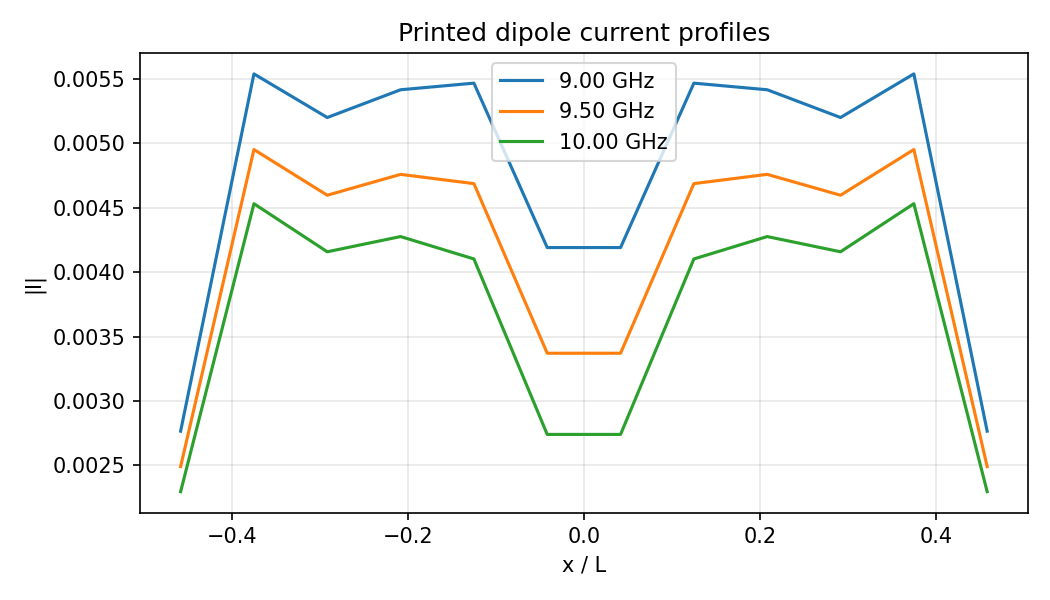

Data behind this chart, as committed beside it:
freq_hz, x_over_L, re_i, im_i, abs_i
9.0000000000e+09, -4.5833333333e-01, 3.9354520756e-04, -2.7380247008e-03, 2.7661628825e-03
9.0000000000e+09, -3.7500000000e-01, 8.1020435789e-04, -5.4790311542e-03, 5.5386111518e-03
9.0000000000e+09, -2.9166666667e-01, 7.8626877152e-04, -5.1403429201e-03, 5.2001292212e-03
9.0000000000e+09, -2.0833333333e-01, 8.3337368171e-04, -5.3509676807e-03, 5.4154747542e-03
9.0000000000e+09, -1.2500000000e-01, 9.4200461791e-04, -5.3849697279e-03, 5.4667423271e-03
9.0000000000e+09, -4.1666666667e-02, 9.0862923136e-04, -4.0912859109e-03, 4.1909697547e-03
9.0000000000e+09, 4.1666666667e-02, 9.0862923136e-04, -4.0912859109e-03, 4.1909697547e-03
9.0000000000e+09, 1.2500000000e-01, 9.4200461791e-04, -5.3849697279e-03, 5.4667423271e-03
9.0000000000e+09, 2.0833333333e-01, 8.3337368171e-04, -5.3509676807e-03, 5.4154747542e-03
9.0000000000e+09, 2.9166666667e-01, 7.8626877152e-04, -5.1403429201e-03, 5.2001292212e-03
9.0000000000e+09, 3.7500000000e-01, 8.1020435789e-04, -5.4790311542e-03, 5.5386111518e-03
9.0000000000e+09, 4.5833333333e-01, 3.9354520756e-04, -2.7380247008e-03, 2.7661628825e-03
9.5000000000e+09, -4.5833333333e-01, 3.5635227941e-04, -2.4655648194e-03, 2.4911838202e-03
9.5000000000e+09, -3.7500000000e-01, 7.3281264620e-04, -4.8970058338e-03, 4.9515331474e-03
9.5000000000e+09, -2.9166666667e-01, 7.0976127021e-04, -4.5418278634e-03, 4.5969513160e-03
9.5000000000e+09, -2.0833333333e-01, 7.5203591193e-04, -4.6991037728e-03, 4.7589005327e-03
9.5000000000e+09, -1.2500000000e-01, 8.5053158305e-04, -4.6093012321e-03, 4.6871165787e-03
9.5000000000e+09, -4.1666666667e-02, 8.2005299552e-04, -3.2696311597e-03, 3.3709011905e-03
9.5000000000e+09, 4.1666666667e-02, 8.2005299552e-04, -3.2696311597e-03, 3.3709011905e-03
9.5000000000e+09, 1.2500000000e-01, 8.5053158305e-04, -4.6093012321e-03, 4.6871165787e-03
9.5000000000e+09, 2.0833333333e-01, 7.5203591193e-04, -4.6991037728e-03, 4.7589005327e-03
9.5000000000e+09, 2.9166666667e-01, 7.0976127021e-04, -4.5418278634e-03, 4.5969513160e-03
9.5000000000e+09, 3.7500000000e-01, 7.3281264620e-04, -4.8970058338e-03, 4.9515331474e-03
9.5000000000e+09, 4.5833333333e-01, 3.5635227941e-04, -2.4655648194e-03, 2.4911838202e-03
1.0000000000e+10, -4.5833333333e-01, 3.3119873767e-04, -2.2724235490e-03, 2.2964323177e-03
1.0000000000e+10, -3.7500000000e-01, 6.8078195510e-04, -4.4798137688e-03, 4.5312465695e-03
1.0000000000e+10, -2.9166666667e-01, 6.5895143145e-04, -4.1056340241e-03, 4.1581784148e-03
1.0000000000e+10, -2.0833333333e-01, 6.9838649864e-04, -4.2188657796e-03, 4.2762801789e-03
1.0000000000e+10, -1.2500000000e-01, 7.9025770925e-04, -4.0256285987e-03, 4.1024618050e-03
1.0000000000e+10, -4.1666666667e-02, 7.6194562488e-04, -2.6328162187e-03, 2.7408543151e-03
1.0000000000e+10, 4.1666666667e-02, 7.6194562488e-04, -2.6328162187e-03, 2.7408543151e-03
1.0000000000e+10, 1.2500000000e-01, 7.9025770925e-04, -4.0256285987e-03, 4.1024618050e-03
1.0000000000e+10, 2.0833333333e-01, 6.9838649864e-04, -4.2188657796e-03, 4.2762801789e-03
1.0000000000e+10, 2.9166666667e-01, 6.5895143145e-04, -4.1056340241e-03, 4.1581784148e-03
1.0000000000e+10, 3.7500000000e-01, 6.8078195510e-04, -4.4798137688e-03, 4.5312465695e-03
1.0000000000e+10, 4.5833333333e-01, 3.3119873767e-04, -2.2724235490e-03, 2.2964323177e-03
